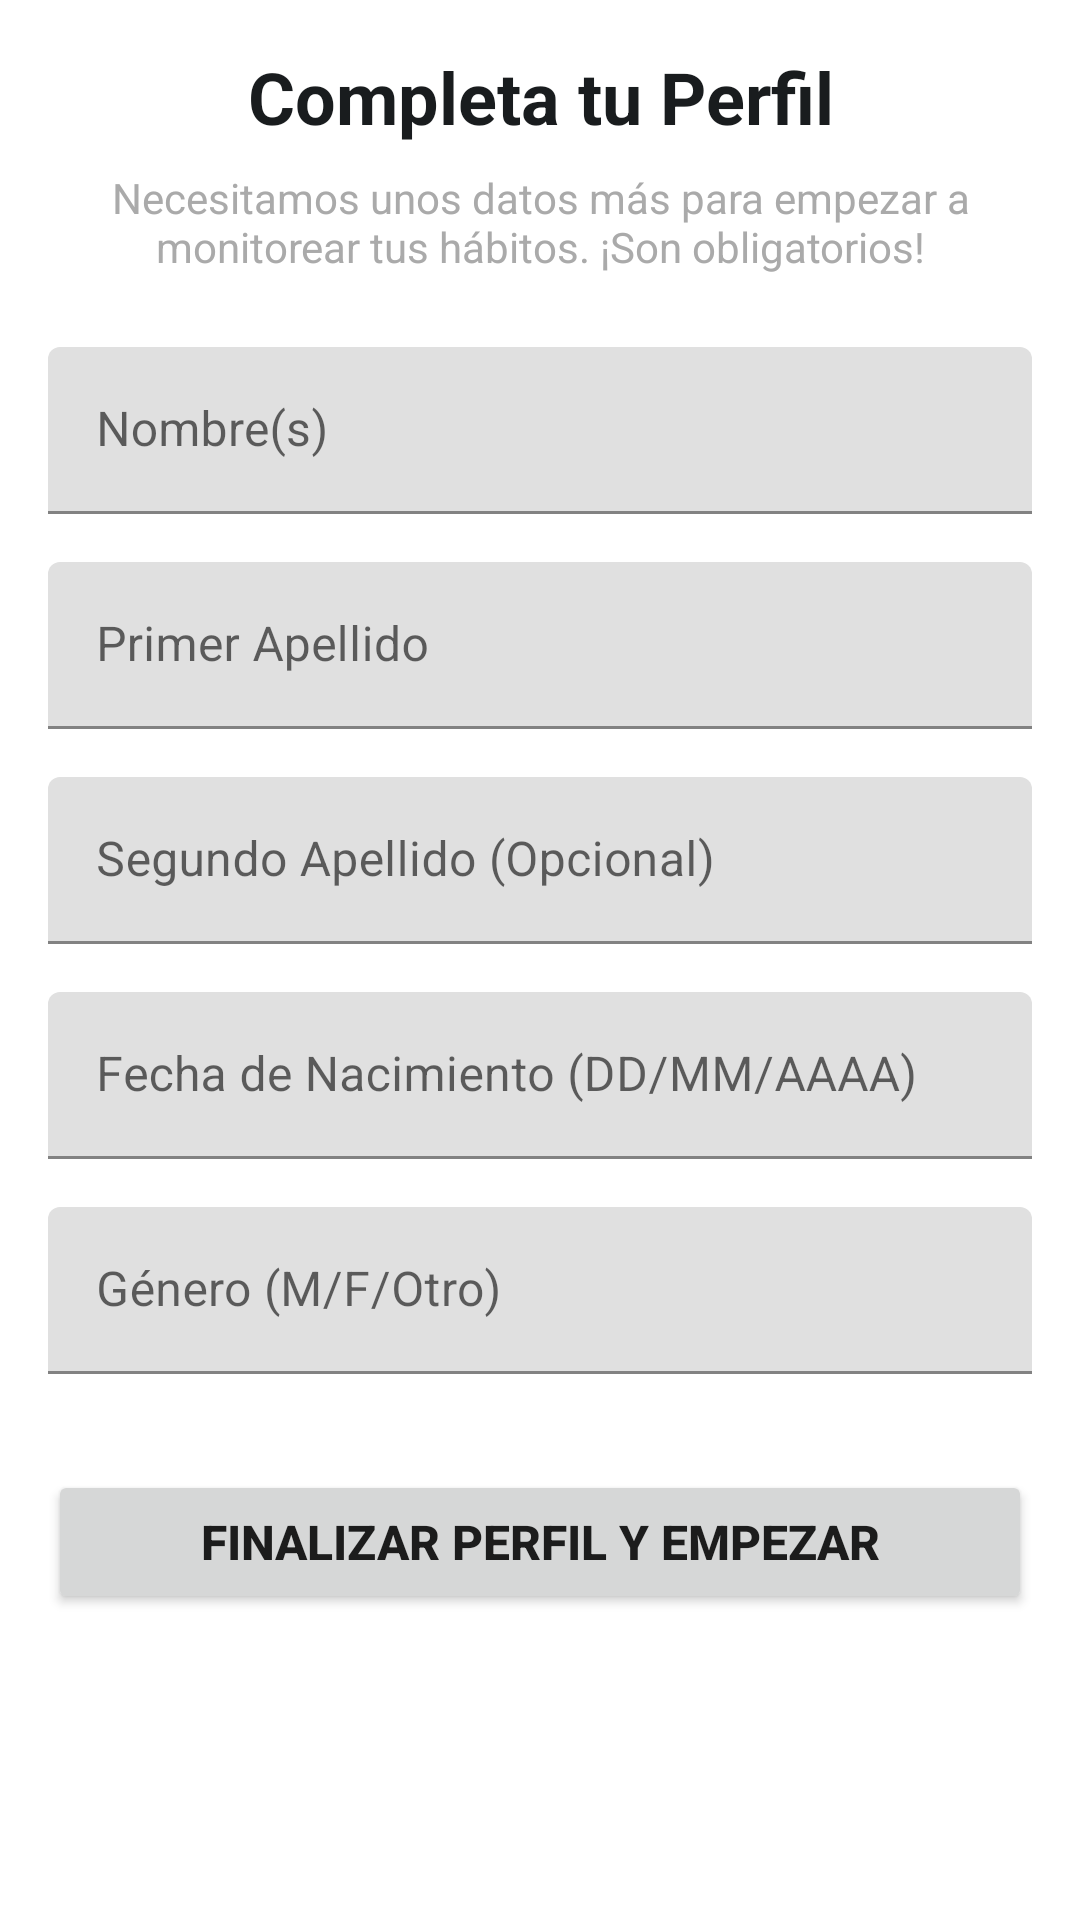

This screen was rendered from an Android layout file. Write that file and the resources it references.
<!-- AndroidManifest.xml: application theme Theme.ReconFit -->
<!-- res/layout/fragment_complete_profile.xml -->
<?xml version="1.0" encoding="utf-8"?>
<ScrollView
    xmlns:android="http://schemas.android.com/apk/res/android"
    xmlns:app="http://schemas.android.com/apk/res-auto"
    xmlns:tools="http://schemas.android.com/tools"
    android:layout_width="match_parent"
    android:layout_height="match_parent"
    android:background="@color/white"
    android:padding="16dp"
    tools:context=".view.CompleteProfileFragment">

    <LinearLayout
        android:layout_width="match_parent"
        android:layout_height="wrap_content"
        android:orientation="vertical">

        <TextView
            android:id="@+id/tv_title_complete_profile"
            android:layout_width="match_parent"
            android:layout_height="wrap_content"
            android:text="Completa tu Perfil"
            android:textSize="24sp"
            android:textStyle="bold"
            android:textColor="@color/material_dynamic_neutral10"
            android:layout_marginBottom="8dp"
            android:gravity="center" />

        <TextView
            android:layout_width="match_parent"
            android:layout_height="wrap_content"
            android:text="Necesitamos unos datos más para empezar a monitorear tus hábitos. ¡Son obligatorios!"
            android:textSize="14sp"
            android:textColor="@android:color/darker_gray"
            android:layout_marginBottom="24dp"
            android:gravity="center" />

        <com.google.android.material.textfield.TextInputLayout
            android:layout_width="match_parent"
            android:layout_height="wrap_content"
            android:layout_marginBottom="16dp"
            app:hintEnabled="true">

            <com.google.android.material.textfield.TextInputEditText
                android:id="@+id/et_name"
                android:layout_width="match_parent"
                android:layout_height="wrap_content"
                android:hint="Nombre(s)"
                android:inputType="textPersonName"
                android:drawableStart="@drawable/baseline_person_24"
                android:drawablePadding="8dp" />
        </com.google.android.material.textfield.TextInputLayout>

        <com.google.android.material.textfield.TextInputLayout
            android:layout_width="match_parent"
            android:layout_height="wrap_content"
            android:layout_marginBottom="16dp"
            app:hintEnabled="true">

            <com.google.android.material.textfield.TextInputEditText
                android:id="@+id/et_last_name_1"
                android:layout_width="match_parent"
                android:layout_height="wrap_content"
                android:hint="Primer Apellido"
                android:inputType="textPersonName"
                android:drawableStart="@drawable/baseline_person_24"
                android:drawablePadding="8dp" />
        </com.google.android.material.textfield.TextInputLayout>

        <com.google.android.material.textfield.TextInputLayout
            android:layout_width="match_parent"
            android:layout_height="wrap_content"
            android:layout_marginBottom="16dp"
            app:hintEnabled="true">

            <com.google.android.material.textfield.TextInputEditText
                android:id="@+id/et_last_name_2"
                android:layout_width="match_parent"
                android:layout_height="wrap_content"
                android:hint="Segundo Apellido (Opcional)"
                android:inputType="textPersonName"
                android:drawableStart="@drawable/baseline_person_24"
                android:drawablePadding="8dp" />
        </com.google.android.material.textfield.TextInputLayout>

        <com.google.android.material.textfield.TextInputLayout
            android:layout_width="match_parent"
            android:layout_height="wrap_content"
            android:layout_marginBottom="16dp"
            app:hintEnabled="true">

            <com.google.android.material.textfield.TextInputEditText
                android:id="@+id/et_fecnac"
                android:layout_width="match_parent"
                android:layout_height="wrap_content"
                android:hint="Fecha de Nacimiento (DD/MM/AAAA)"
                android:inputType="date"
                android:drawableStart="@drawable/outline_calendar_month_24"
                android:drawablePadding="8dp" />
        </com.google.android.material.textfield.TextInputLayout>

        <com.google.android.material.textfield.TextInputLayout
            android:layout_width="match_parent"
            android:layout_height="wrap_content"
            android:layout_marginBottom="32dp"
            app:hintEnabled="true">

            <com.google.android.material.textfield.TextInputEditText
                android:id="@+id/et_genero"
                android:layout_width="match_parent"
                android:layout_height="wrap_content"
                android:hint="Género (M/F/Otro)"
                android:inputType="textCapWords"/>
        </com.google.android.material.textfield.TextInputLayout>

        <Button
            android:id="@+id/btn_finish_profile"
            android:layout_width="match_parent"
            android:layout_height="wrap_content"
            android:padding="12dp"
            android:text="Finalizar Perfil y Empezar"
            android:textSize="16sp"
            android:textStyle="bold" />
    </LinearLayout>
</ScrollView>
<!-- resources referenced by this layout -->
<resources>
  <color name="white">#FFFFFFFF</color>
  <style name="Theme.ReconFit" parent="Theme.MaterialComponents.DayNight.DarkActionBar">
          
          <item name="colorPrimary">@color/purple_500</item>
          <item name="colorPrimaryVariant">@color/purple_700</item>
          <item name="colorOnPrimary">@color/white</item>
          
          <item name="colorSecondary">@color/teal_200</item>
          <item name="colorSecondaryVariant">@color/teal_700</item>
          <item name="colorOnSecondary">@color/black</item>
          
          <item name="android:statusBarColor">?attr/colorPrimaryVariant</item>
          
      </style>
  <color name="purple_500">#FF6200EE</color>
  <color name="purple_700">#FF3700B3</color>
  <color name="teal_200">#FF03DAC5</color>
  <color name="teal_700">#FF018786</color>
  <color name="black">#FF000000</color>
</resources>
